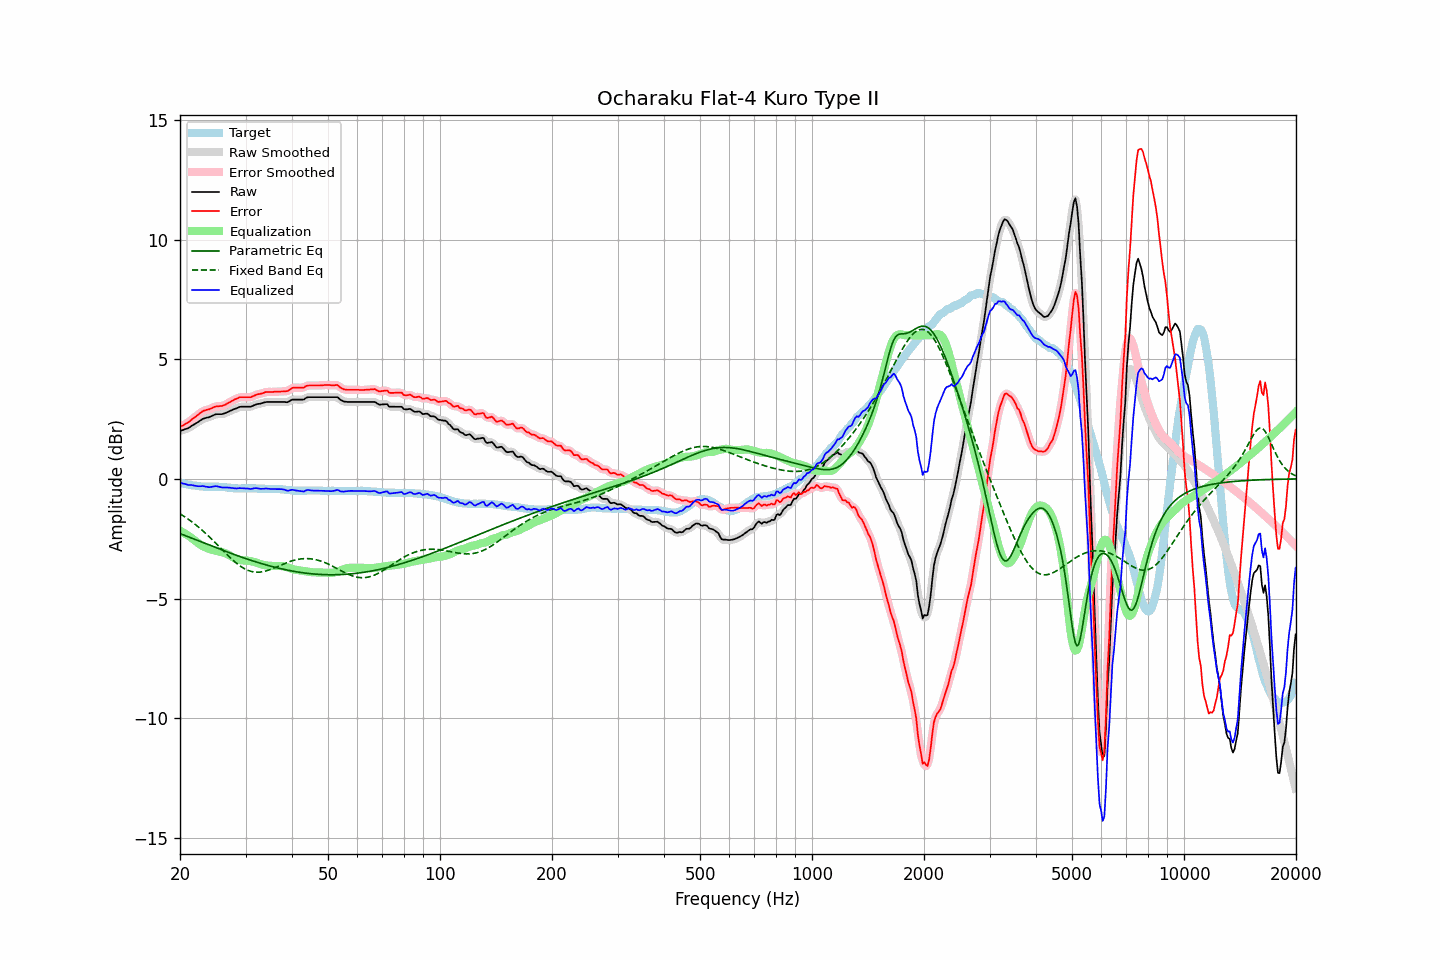

The data file committed next to this chart (first rows):
frequency, raw, error, smoothed, error_smoothed, equalization, parametric_eq, fixed_band_eq, equalized_raw, equalized_smoothed, target
20.00, 2.00, 2.17, 2.00, 2.17, -2.16, -2.29, -1.46, -0.16, -0.16, -0.17
20.20, 2.02, 2.20, 2.02, 2.21, -2.20, -2.31, -1.50, -0.18, -0.18, -0.18
20.40, 2.04, 2.24, 2.05, 2.24, -2.24, -2.34, -1.54, -0.20, -0.20, -0.20
20.61, 2.07, 2.28, 2.07, 2.28, -2.28, -2.37, -1.59, -0.21, -0.21, -0.21
20.81, 2.09, 2.32, 2.09, 2.32, -2.32, -2.39, -1.63, -0.23, -0.23, -0.23
21.02, 2.11, 2.35, 2.12, 2.36, -2.37, -2.42, -1.68, -0.25, -0.25, -0.24
21.23, 2.15, 2.40, 2.16, 2.41, -2.41, -2.44, -1.73, -0.26, -0.26, -0.25
21.44, 2.20, 2.46, 2.20, 2.46, -2.46, -2.47, -1.78, -0.26, -0.26, -0.26
21.66, 2.24, 2.52, 2.24, 2.51, -2.51, -2.50, -1.83, -0.27, -0.27, -0.28
21.87, 2.28, 2.56, 2.28, 2.57, -2.57, -2.52, -1.88, -0.28, -0.28, -0.28
22.09, 2.32, 2.61, 2.32, 2.61, -2.62, -2.55, -1.93, -0.30, -0.29, -0.29
22.31, 2.36, 2.66, 2.37, 2.66, -2.67, -2.58, -1.99, -0.31, -0.31, -0.30
22.54, 2.41, 2.72, 2.41, 2.72, -2.72, -2.60, -2.04, -0.31, -0.31, -0.31
22.76, 2.45, 2.77, 2.46, 2.77, -2.76, -2.63, -2.10, -0.31, -0.31, -0.32
22.99, 2.50, 2.82, 2.50, 2.82, -2.80, -2.66, -2.16, -0.30, -0.31, -0.32
23.22, 2.52, 2.85, 2.53, 2.85, -2.84, -2.68, -2.22, -0.31, -0.31, -0.33
23.45, 2.54, 2.87, 2.55, 2.87, -2.87, -2.71, -2.28, -0.32, -0.32, -0.33
23.69, 2.56, 2.89, 2.56, 2.89, -2.90, -2.74, -2.34, -0.33, -0.34, -0.33
23.92, 2.57, 2.90, 2.58, 2.91, -2.92, -2.76, -2.41, -0.35, -0.34, -0.33
24.16, 2.60, 2.93, 2.60, 2.93, -2.95, -2.79, -2.47, -0.34, -0.34, -0.33
24.40, 2.63, 2.96, 2.63, 2.96, -2.97, -2.81, -2.54, -0.33, -0.33, -0.33
24.65, 2.66, 2.99, 2.67, 2.99, -2.98, -2.84, -2.60, -0.32, -0.32, -0.33
24.89, 2.69, 3.02, 2.69, 3.02, -3.00, -2.87, -2.67, -0.30, -0.31, -0.33
25.14, 2.70, 3.03, 2.70, 3.03, -3.01, -2.89, -2.74, -0.31, -0.31, -0.33
25.39, 2.70, 3.03, 2.70, 3.03, -3.03, -2.92, -2.81, -0.33, -0.33, -0.33
25.65, 2.70, 3.04, 2.70, 3.04, -3.05, -2.94, -2.88, -0.34, -0.34, -0.34
25.91, 2.70, 3.04, 2.71, 3.05, -3.06, -2.97, -2.94, -0.36, -0.35, -0.34
26.16, 2.72, 3.07, 2.72, 3.07, -3.08, -2.99, -3.01, -0.36, -0.36, -0.35
26.43, 2.74, 3.09, 2.74, 3.10, -3.10, -3.02, -3.08, -0.36, -0.36, -0.35
26.69, 2.77, 3.13, 2.77, 3.13, -3.13, -3.04, -3.15, -0.36, -0.36, -0.36
26.96, 2.80, 3.17, 2.80, 3.17, -3.17, -3.07, -3.21, -0.36, -0.36, -0.37
27.23, 2.83, 3.20, 2.83, 3.20, -3.20, -3.09, -3.28, -0.37, -0.37, -0.37
27.50, 2.86, 3.24, 2.86, 3.24, -3.24, -3.12, -3.34, -0.38, -0.38, -0.38
27.77, 2.89, 3.28, 2.89, 3.28, -3.28, -3.14, -3.40, -0.39, -0.39, -0.39
28.05, 2.92, 3.32, 2.92, 3.31, -3.32, -3.17, -3.46, -0.39, -0.40, -0.40
28.33, 2.94, 3.34, 2.95, 3.35, -3.35, -3.19, -3.52, -0.40, -0.40, -0.40
28.62, 2.97, 3.37, 2.98, 3.38, -3.37, -3.22, -3.57, -0.40, -0.39, -0.40
28.90, 3.00, 3.41, 3.00, 3.40, -3.39, -3.24, -3.62, -0.39, -0.39, -0.41
29.19, 3.01, 3.41, 3.01, 3.41, -3.40, -3.26, -3.67, -0.39, -0.39, -0.40
29.48, 3.01, 3.41, 3.02, 3.42, -3.41, -3.29, -3.71, -0.39, -0.39, -0.40
29.78, 3.01, 3.41, 3.01, 3.41, -3.41, -3.31, -3.75, -0.40, -0.40, -0.40
30.08, 3.01, 3.41, 3.01, 3.41, -3.41, -3.33, -3.78, -0.40, -0.40, -0.40
30.38, 3.01, 3.41, 3.01, 3.41, -3.42, -3.36, -3.81, -0.40, -0.41, -0.40
30.68, 3.01, 3.41, 3.01, 3.41, -3.43, -3.38, -3.84, -0.41, -0.41, -0.40
30.99, 3.01, 3.41, 3.02, 3.42, -3.44, -3.40, -3.86, -0.42, -0.41, -0.40
31.30, 3.04, 3.44, 3.04, 3.44, -3.45, -3.42, -3.88, -0.41, -0.41, -0.40
31.61, 3.07, 3.47, 3.07, 3.47, -3.47, -3.44, -3.89, -0.40, -0.40, -0.40
31.93, 3.10, 3.50, 3.10, 3.50, -3.49, -3.46, -3.90, -0.39, -0.39, -0.40
32.24, 3.12, 3.53, 3.12, 3.53, -3.51, -3.49, -3.90, -0.39, -0.39, -0.41
32.57, 3.13, 3.54, 3.13, 3.54, -3.54, -3.51, -3.90, -0.40, -0.40, -0.41
32.89, 3.14, 3.55, 3.15, 3.56, -3.56, -3.53, -3.89, -0.42, -0.41, -0.41
33.22, 3.16, 3.57, 3.16, 3.57, -3.58, -3.55, -3.88, -0.42, -0.42, -0.41
33.55, 3.18, 3.59, 3.18, 3.60, -3.60, -3.57, -3.87, -0.41, -0.41, -0.41
33.89, 3.20, 3.62, 3.20, 3.62, -3.61, -3.59, -3.86, -0.41, -0.41, -0.42
34.23, 3.21, 3.63, 3.21, 3.63, -3.62, -3.60, -3.84, -0.41, -0.41, -0.42
34.57, 3.21, 3.63, 3.22, 3.63, -3.63, -3.62, -3.82, -0.41, -0.41, -0.42
34.92, 3.21, 3.63, 3.21, 3.63, -3.63, -3.64, -3.79, -0.42, -0.42, -0.42
35.27, 3.21, 3.63, 3.21, 3.63, -3.64, -3.66, -3.77, -0.42, -0.42, -0.42
35.62, 3.21, 3.63, 3.21, 3.64, -3.64, -3.68, -3.74, -0.43, -0.43, -0.42
35.97, 3.21, 3.64, 3.21, 3.64, -3.64, -3.69, -3.71, -0.43, -0.43, -0.43
... 635 more rows
